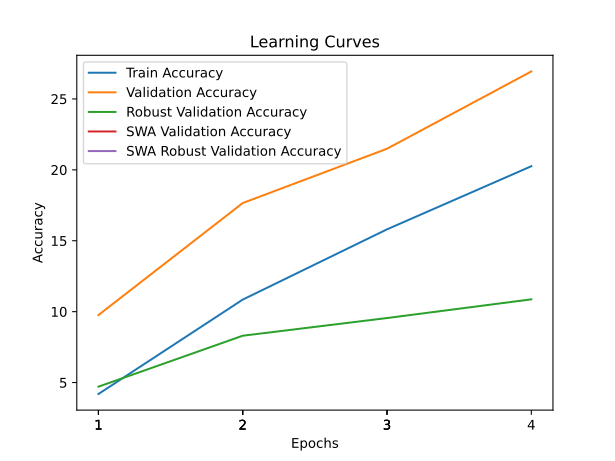

The data file committed next to this chart (first rows):
train_accuracy; train_loss; valid_accuracy; valid_loss; valid_accuracy_robust; valid_accuracy_swa; valid_accuracy_robust_swa
4,1940; 4,9656; 9,7600; 4,4851; 4,7103; 9,7600; 4,7103
10,8510; 4,4543; 17,6600; 4,0789; 8,3034; 17,6600; 8,3034
15,8060; 4,1601; 21,4900; 3,8891; 9,5517; 21,4900; 9,5517
20,2560; 3,9319; 26,9400; 3,7011; 10,8690; 26,9400; 10,8690
